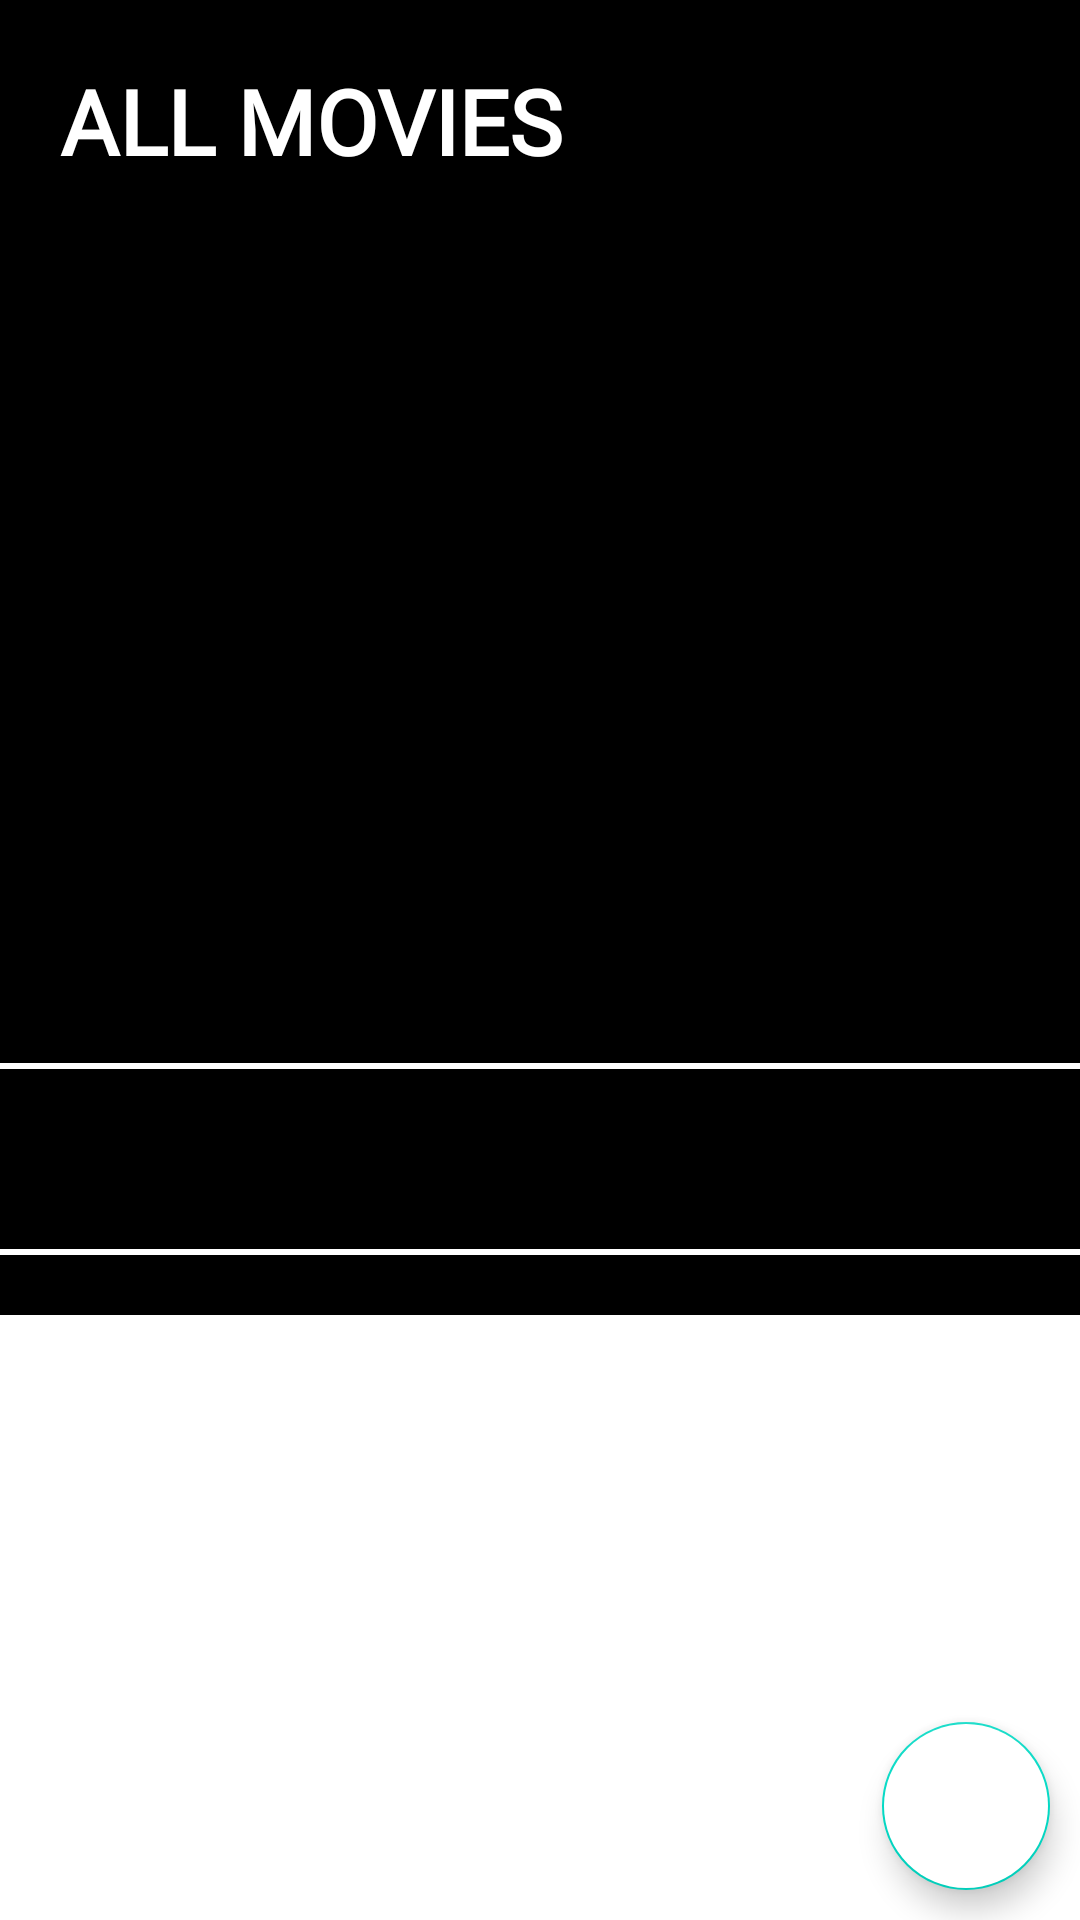

Produce the Android XML layout that renders to this screen, including the resource entries it uses.
<!-- AndroidManifest.xml: application theme Theme.My_WishList -->
<!-- res/layout/fragment_general.xml -->
<?xml version="1.0" encoding="utf-8"?>
<androidx.coordinatorlayout.widget.CoordinatorLayout xmlns:android="http://schemas.android.com/apk/res/android"
    xmlns:app="http://schemas.android.com/apk/res-auto"
    xmlns:tools="http://schemas.android.com/tools"
    android:layout_width="match_parent"
    android:layout_height="match_parent"
    >

    <ScrollView
        android:layout_width="match_parent"
        android:layout_height="match_parent">

            <LinearLayout
                android:layout_width="match_parent"
                android:layout_height="match_parent"
                android:background="@color/black"
                android:orientation="vertical">

                <TextView
                    android:id="@+id/allTitle"
                    android:layout_width="wrap_content"
                    android:layout_height="wrap_content"
                    android:layout_marginStart="20dp"
                    android:layout_marginTop="20dp"
                    android:fontFamily="@font/roboto_light"
                    android:text="ALL MOVIES"
                    android:textColor="@color/white"
                    android:textSize="30sp"
                    android:textStyle="bold" />

                <androidx.recyclerview.widget.RecyclerView
                    android:id="@+id/recyclerViewAllItems"
                    android:layout_width="match_parent"
                    android:layout_height="284dp"
                    android:layout_marginTop="10dp"
                    android:scrollbars="horizontal" />

                <View
                    android:layout_width="match_parent"
                    android:layout_height="2dp"
                    android:background="@color/white" />


                <androidx.recyclerview.widget.RecyclerView
                    android:id="@+id/recyclerViewGenresButtons"
                    android:layout_width="match_parent"
                    android:layout_height="60dp"
                    android:scrollbars="horizontal" />

                <View
                    android:layout_width="match_parent"
                    android:layout_height="2dp"
                    android:background="@color/white" />


                <TextView
                    android:id="@+id/genreTextView"
                    android:layout_width="wrap_content"
                    android:layout_height="20dp"
                    android:layout_gravity="center"
                    android:fontFamily="@font/roboto_light"
                    android:textAllCaps="true"
                    android:textColor="@color/white"
                    android:textSize="16sp"
                    android:textStyle="bold" />


                <androidx.recyclerview.widget.RecyclerView
                    android:id="@+id/recyclerViewMoviesBySpecificGenre"
                    android:layout_width="match_parent"
                    android:layout_height="match_parent"
                    android:scrollbars="horizontal" />

            </LinearLayout>

    </ScrollView>

    <com.google.android.material.floatingactionbutton.FloatingActionButton
        android:id="@+id/add_button"
        android:layout_width="wrap_content"
        android:layout_height="wrap_content"
        android:layout_alignParentEnd="true"
        android:layout_alignParentBottom="true"
        android:layout_gravity="bottom|end"
        android:layout_marginEnd="10dp"
        android:layout_marginBottom="10dp"
        android:backgroundTint="@color/white"
        android:src="@drawable/baseline_add_24"
        app:maxImageSize="40dp" />

</androidx.coordinatorlayout.widget.CoordinatorLayout>
<!-- resources referenced by this layout -->
<resources>
  <color name="black">#FF000000</color>
  <color name="white">#FFFFFFFF</color>
  <style name="Theme.My_WishList" parent="Theme.MaterialComponents.DayNight.NoActionBar">
          
          <item name="colorPrimary">@color/black</item>
          <item name="colorPrimaryVariant">@color/black</item>
          <item name="colorOnPrimary">@color/white</item>
          
          <item name="colorSecondary">@color/teal_200</item>
          <item name="colorSecondaryVariant">@color/teal_700</item>
          <item name="colorOnSecondary">@color/black</item>
          
          <item name="android:statusBarColor">?attr/colorPrimaryVariant</item>
          
      </style>
  <color name="teal_200">#FF03DAC5</color>
  <color name="teal_700">#FF018786</color>
</resources>
